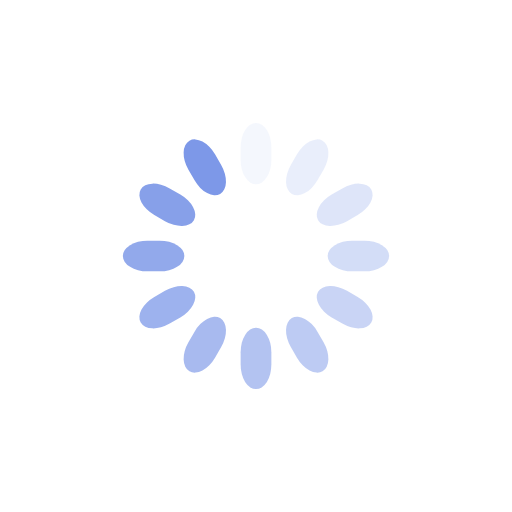
t = 0.00 s
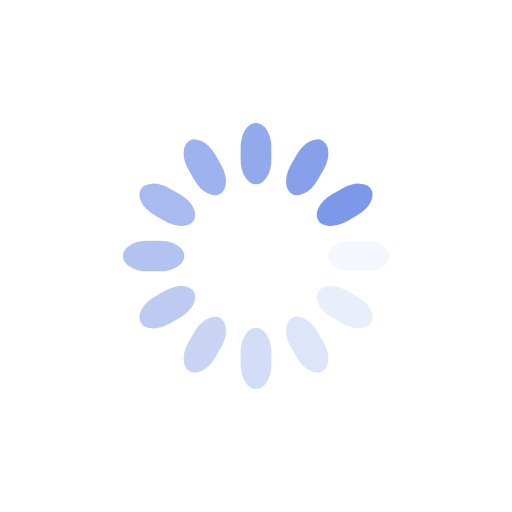
t = 0.25 s
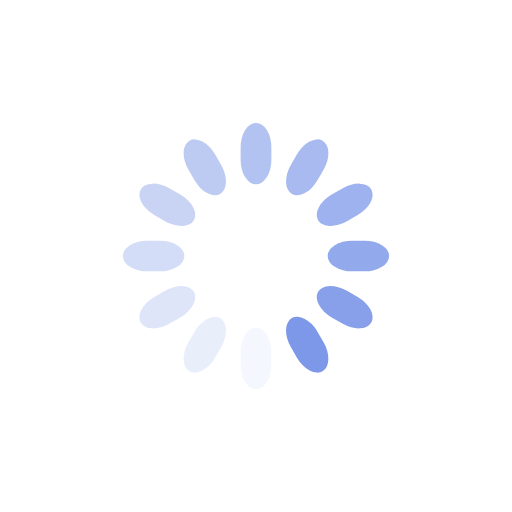
t = 0.50 s
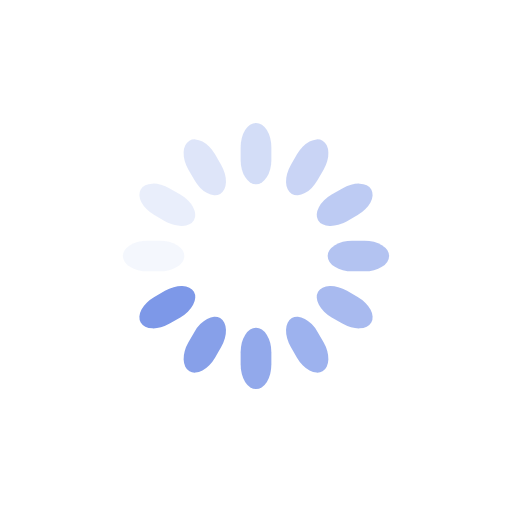
t = 0.75 s

The animated SVG that drew these frames (rendered in a browser with its animation timeline set to each time). Animation: 12 SMIL elements (animate=12); one cycle of 1.00 s, repeats indefinitely.

<svg class="lds-spinner" width="200px"  height="200px"  xmlns="http://www.w3.org/2000/svg" xmlns:xlink="http://www.w3.org/1999/xlink" viewBox="0 0 100 100" preserveAspectRatio="xMidYMid" style="background: none;"><g transform="rotate(0 50 50)">
  <rect x="47" y="24" rx="9.4" ry="4.8" width="6" height="12" fill="#7d98e8">
    <animate attributeName="opacity" values="1;0" keyTimes="0;1" dur="1s" begin="-0.9166666666666666s" repeatCount="indefinite"></animate>
  </rect>
</g><g transform="rotate(30 50 50)">
  <rect x="47" y="24" rx="9.4" ry="4.8" width="6" height="12" fill="#7d98e8">
    <animate attributeName="opacity" values="1;0" keyTimes="0;1" dur="1s" begin="-0.8333333333333334s" repeatCount="indefinite"></animate>
  </rect>
</g><g transform="rotate(60 50 50)">
  <rect x="47" y="24" rx="9.4" ry="4.8" width="6" height="12" fill="#7d98e8">
    <animate attributeName="opacity" values="1;0" keyTimes="0;1" dur="1s" begin="-0.75s" repeatCount="indefinite"></animate>
  </rect>
</g><g transform="rotate(90 50 50)">
  <rect x="47" y="24" rx="9.4" ry="4.8" width="6" height="12" fill="#7d98e8">
    <animate attributeName="opacity" values="1;0" keyTimes="0;1" dur="1s" begin="-0.6666666666666666s" repeatCount="indefinite"></animate>
  </rect>
</g><g transform="rotate(120 50 50)">
  <rect x="47" y="24" rx="9.4" ry="4.8" width="6" height="12" fill="#7d98e8">
    <animate attributeName="opacity" values="1;0" keyTimes="0;1" dur="1s" begin="-0.5833333333333334s" repeatCount="indefinite"></animate>
  </rect>
</g><g transform="rotate(150 50 50)">
  <rect x="47" y="24" rx="9.4" ry="4.8" width="6" height="12" fill="#7d98e8">
    <animate attributeName="opacity" values="1;0" keyTimes="0;1" dur="1s" begin="-0.5s" repeatCount="indefinite"></animate>
  </rect>
</g><g transform="rotate(180 50 50)">
  <rect x="47" y="24" rx="9.4" ry="4.8" width="6" height="12" fill="#7d98e8">
    <animate attributeName="opacity" values="1;0" keyTimes="0;1" dur="1s" begin="-0.4166666666666667s" repeatCount="indefinite"></animate>
  </rect>
</g><g transform="rotate(210 50 50)">
  <rect x="47" y="24" rx="9.4" ry="4.8" width="6" height="12" fill="#7d98e8">
    <animate attributeName="opacity" values="1;0" keyTimes="0;1" dur="1s" begin="-0.3333333333333333s" repeatCount="indefinite"></animate>
  </rect>
</g><g transform="rotate(240 50 50)">
  <rect x="47" y="24" rx="9.4" ry="4.8" width="6" height="12" fill="#7d98e8">
    <animate attributeName="opacity" values="1;0" keyTimes="0;1" dur="1s" begin="-0.25s" repeatCount="indefinite"></animate>
  </rect>
</g><g transform="rotate(270 50 50)">
  <rect x="47" y="24" rx="9.4" ry="4.8" width="6" height="12" fill="#7d98e8">
    <animate attributeName="opacity" values="1;0" keyTimes="0;1" dur="1s" begin="-0.16666666666666666s" repeatCount="indefinite"></animate>
  </rect>
</g><g transform="rotate(300 50 50)">
  <rect x="47" y="24" rx="9.4" ry="4.8" width="6" height="12" fill="#7d98e8">
    <animate attributeName="opacity" values="1;0" keyTimes="0;1" dur="1s" begin="-0.08333333333333333s" repeatCount="indefinite"></animate>
  </rect>
</g><g transform="rotate(330 50 50)">
  <rect x="47" y="24" rx="9.4" ry="4.8" width="6" height="12" fill="#7d98e8">
    <animate attributeName="opacity" values="1;0" keyTimes="0;1" dur="1s" begin="0s" repeatCount="indefinite"></animate>
  </rect>
</g></svg>
